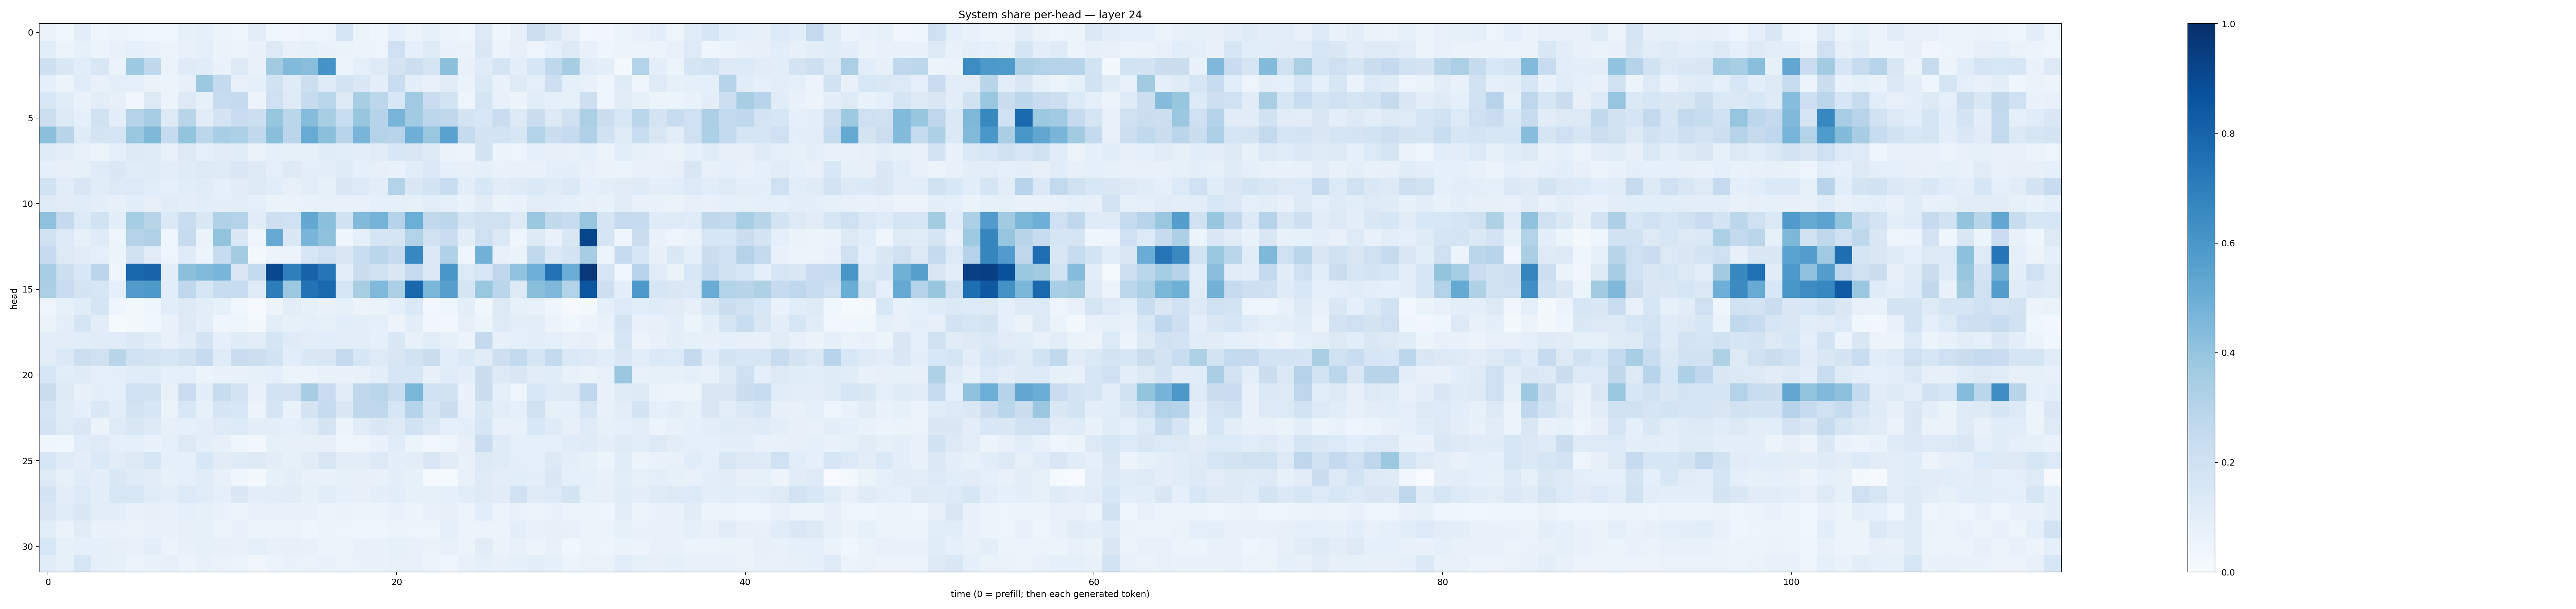

Data behind this chart, as committed beside it:
0.063096665, 0.038595352, 0.103653625, 0.046558484, 0.05405397, 0.04887196, 0.035677813, 0.03811687, 0.08543663, 0.09031795, 0.051493417, 0.04404996, 0.10184545, 0.03714726, 0.034603514, 0.04874899, 0.0503549, 0.16762286, 0.053273924, 0.04082655, 0.093641795, 0.06030084, 0.085129604, 0.05251474
0.1079, 0.06052, 0.08227, 0.05409, 0.07269, 0.08717, 0.06677, 0.06112, 0.07039, 0.08946, 0.06481, 0.06198, 0.0682, 0.1285, 0.07706, 0.08451, 0.06999, 0.06465, 0.05712, 0.04745, 0.2043, 0.08767, 0.123, 0.06729
0.2131, 0.1475, 0.1058, 0.1488, 0.0657, 0.3718, 0.2731, 0.06251, 0.1199, 0.1153, 0.0669, 0.1287, 0.07146, 0.3606, 0.4446, 0.4275, 0.6128, 0.06094, 0.08919, 0.1223, 0.1731, 0.2173, 0.1688, 0.42
0.08852, 0.06144, 0.116, 0.07075, 0.09871, 0.09134, 0.06619, 0.0524, 0.08015, 0.378, 0.2552, 0.07647, 0.08879, 0.1935, 0.1188, 0.2174, 0.1221, 0.1821, 0.1424, 0.09439, 0.2328, 0.09691, 0.07342, 0.1125
0.1548, 0.1135, 0.06947, 0.1024, 0.07938, 0.03477, 0.1289, 0.06115, 0.1324, 0.08368, 0.2364, 0.2527, 0.05573, 0.2035, 0.1215, 0.2442, 0.2856, 0.1291, 0.3412, 0.2797, 0.1544, 0.369, 0.23, 0.1839
0.2184, 0.1258, 0.0863, 0.1931, 0.096, 0.2989, 0.3493, 0.1318, 0.2917, 0.1103, 0.1757, 0.2282, 0.2185, 0.3928, 0.286, 0.4363, 0.3416, 0.2327, 0.3943, 0.299, 0.4715, 0.3667, 0.2785, 0.2725
0.4183, 0.2929, 0.1209, 0.177, 0.1645, 0.3854, 0.4565, 0.248, 0.3994, 0.2788, 0.3439, 0.3311, 0.2636, 0.424, 0.2847, 0.5081, 0.421, 0.2947, 0.4685, 0.3047, 0.2932, 0.4922, 0.3832, 0.5509
0.1186, 0.1003, 0.07168, 0.06022, 0.08907, 0.1318, 0.1187, 0.07281, 0.1277, 0.09171, 0.1105, 0.1157, 0.06252, 0.08934, 0.0848, 0.08232, 0.1154, 0.1067, 0.09929, 0.1106, 0.1552, 0.1491, 0.1283, 0.06494
0.09202, 0.08173, 0.08454, 0.1181, 0.1471, 0.1159, 0.1187, 0.104, 0.119, 0.1325, 0.1218, 0.1461, 0.1322, 0.08706, 0.1265, 0.09788, 0.09849, 0.1177, 0.08836, 0.08002, 0.07766, 0.1063, 0.137, 0.09364
0.1881, 0.107, 0.1485, 0.1152, 0.1278, 0.1346, 0.1088, 0.09193, 0.1075, 0.1161, 0.08846, 0.1103, 0.1279, 0.1058, 0.0811, 0.1038, 0.08566, 0.1459, 0.1362, 0.1016, 0.3151, 0.1432, 0.1842, 0.2331
0.1182, 0.1129, 0.1169, 0.09403, 0.07985, 0.1081, 0.08185, 0.1132, 0.1002, 0.109, 0.0983, 0.1024, 0.0885, 0.06613, 0.06404, 0.06776, 0.07608, 0.07631, 0.07541, 0.08804, 0.08606, 0.0856, 0.1026, 0.0867
0.4125, 0.2516, 0.1338, 0.1888, 0.09867, 0.3546, 0.292, 0.1405, 0.2307, 0.1424, 0.3175, 0.3073, 0.1104, 0.2127, 0.2006, 0.5237, 0.4198, 0.1948, 0.4442, 0.4755, 0.3012, 0.4985, 0.2649, 0.278
0.199, 0.1347, 0.08579, 0.1181, 0.04749, 0.3048, 0.3167, 0.0458, 0.2453, 0.06262, 0.4007, 0.148, 0.05005, 0.5129, 0.1436, 0.4664, 0.4128, 0.04478, 0.09174, 0.1713, 0.171, 0.3159, 0.1973, 0.229
0.2491, 0.1296, 0.1109, 0.08893, 0.05296, 0.1904, 0.1124, 0.04712, 0.1191, 0.05662, 0.2352, 0.356, 0.01837, 0.05693, 0.0564, 0.1639, 0.207, 0.1408, 0.2312, 0.2846, 0.2481, 0.667, 0.1387, 0.3201
0.3443, 0.2165, 0.1527, 0.2829, 0.04881, 0.7922, 0.7983, 0.1012, 0.4216, 0.445, 0.4652, 0.1468, 0.2572, 0.9089, 0.6933, 0.8038, 0.7269, 0.09643, 0.2189, 0.1877, 0.1477, 0.247, 0.139, 0.6016
0.3343, 0.229, 0.174, 0.1614, 0.09259, 0.577, 0.5926, 0.1093, 0.2686, 0.1618, 0.2358, 0.2411, 0.1228, 0.7014, 0.3771, 0.7424, 0.785, 0.1578, 0.3422, 0.4489, 0.3326, 0.7881, 0.4595, 0.5664
0.04923, 0.08294, 0.1155, 0.167, 0.04114, 0.01795, 0.04169, 0.1088, 0.1304, 0.1023, 0.08422, 0.03568, 0.01099, 0.05656, 0.103, 0.08521, 0.07021, 0.08435, 0.05473, 0.06509, 0.09294, 0.1399, 0.03038, 0.05035
0.0662, 0.09445, 0.167, 0.1029, 0.01528, 0.0191, 0.0371, 0.06836, 0.1297, 0.09785, 0.0464, 0.04876, 0.02092, 0.1038, 0.08564, 0.08633, 0.08442, 0.1086, 0.09692, 0.08854, 0.05841, 0.1028, 0.03513, 0.02608
0.09575, 0.104, 0.1091, 0.117, 0.1148, 0.137, 0.1134, 0.0766, 0.1139, 0.172, 0.09098, 0.1202, 0.1053, 0.1695, 0.1198, 0.1043, 0.109, 0.09587, 0.1029, 0.09329, 0.1483, 0.07403, 0.106, 0.08448
0.1022, 0.139, 0.2148, 0.196, 0.2928, 0.2092, 0.174, 0.1605, 0.1876, 0.2497, 0.1207, 0.2279, 0.2168, 0.1875, 0.1068, 0.1414, 0.1505, 0.2501, 0.1615, 0.1213, 0.1501, 0.1883, 0.2209, 0.1067
0.162, 0.1094, 0.1182, 0.08806, 0.09697, 0.1171, 0.1163, 0.09255, 0.08934, 0.05994, 0.06832, 0.06718, 0.08301, 0.09342, 0.05234, 0.05256, 0.07659, 0.06885, 0.07379, 0.09788, 0.1624, 0.1594, 0.08115, 0.1158
0.225, 0.1305, 0.08023, 0.09746, 0.0888, 0.2057, 0.1945, 0.07104, 0.2293, 0.0959, 0.2398, 0.1721, 0.07537, 0.1861, 0.1811, 0.3506, 0.2272, 0.113, 0.2701, 0.2871, 0.231, 0.4572, 0.206, 0.1891
0.1697, 0.1185, 0.087, 0.144, 0.1019, 0.1814, 0.1634, 0.0645, 0.1541, 0.08402, 0.1642, 0.1532, 0.05838, 0.1657, 0.06957, 0.177, 0.2472, 0.1435, 0.2702, 0.2657, 0.1616, 0.3033, 0.1702, 0.2237
0.1811, 0.122, 0.1444, 0.06273, 0.1227, 0.1518, 0.1264, 0.08073, 0.09366, 0.09395, 0.1236, 0.1343, 0.09657, 0.09813, 0.08855, 0.1098, 0.1727, 0.06207, 0.115, 0.1479, 0.1269, 0.1898, 0.1392, 0.08644
0.03988, 0.0382, 0.1161, 0.1211, 0.08656, 0.08623, 0.06952, 0.08999, 0.1282, 0.1002, 0.08003, 0.0462, 0.02608, 0.08237, 0.08015, 0.08038, 0.08095, 0.04027, 0.04777, 0.0683, 0.1172, 0.06162, 0.03062, 0.04897
0.1615, 0.1197, 0.09428, 0.1376, 0.1115, 0.1327, 0.1582, 0.09177, 0.09311, 0.1547, 0.111, 0.1199, 0.126, 0.105, 0.08207, 0.1123, 0.1497, 0.1053, 0.09767, 0.1288, 0.09575, 0.104, 0.151, 0.113
0.1235, 0.08559, 0.116, 0.0972, 0.1415, 0.1204, 0.1112, 0.0837, 0.09371, 0.117, 0.07297, 0.04356, 0.01944, 0.08293, 0.09475, 0.07471, 0.06812, 0.08577, 0.0813, 0.07621, 0.09634, 0.08548, 0.01267, 0.01449
0.1747, 0.09617, 0.1342, 0.09662, 0.1525, 0.1562, 0.1166, 0.1006, 0.1349, 0.117, 0.08922, 0.1454, 0.09627, 0.1053, 0.1125, 0.08524, 0.1088, 0.08713, 0.07856, 0.1012, 0.1065, 0.08275, 0.08345, 0.09303
0.1426, 0.1163, 0.1408, 0.1053, 0.09636, 0.07293, 0.08077, 0.07362, 0.09204, 0.08364, 0.06758, 0.05956, 0.0751, 0.07312, 0.06981, 0.06917, 0.06166, 0.06381, 0.05546, 0.05769, 0.07014, 0.05696, 0.07264, 0.07922
0.1083, 0.06372, 0.1113, 0.06996, 0.07011, 0.06461, 0.06908, 0.06643, 0.08075, 0.08352, 0.0603, 0.06782, 0.06212, 0.05842, 0.05734, 0.04513, 0.05209, 0.04963, 0.04244, 0.04488, 0.06215, 0.04756, 0.05, 0.0921
0.1525, 0.08231, 0.09206, 0.08612, 0.08085, 0.07504, 0.09599, 0.0604, 0.07108, 0.08337, 0.0792, 0.07616, 0.08596, 0.07554, 0.07925, 0.07385, 0.05841, 0.06129, 0.07375, 0.06861, 0.08311, 0.07098, 0.06286, 0.07705
0.1153, 0.08544, 0.1594, 0.09364, 0.08244, 0.05964, 0.07021, 0.08163, 0.06227, 0.07175, 0.06574, 0.05214, 0.03347, 0.05284, 0.06681, 0.0633, 0.06708, 0.06026, 0.0687, 0.06921, 0.07577, 0.07312, 0.05307, 0.04321
